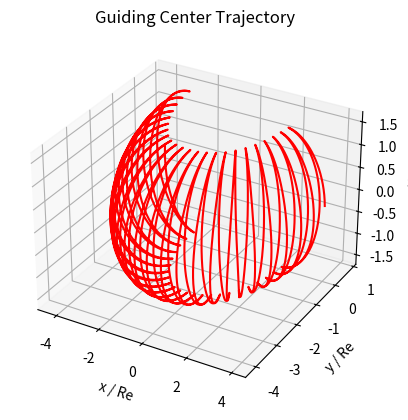

Write Python code to recreate this figure.
import numpy as np
from scipy.integrate import solve_ivp
import matplotlib.pyplot as plt

# Global constants
B0 = 3.07e-5  # Tesla
Re = 6378137  # meter (Earth radius)
e = 1.602176565e-19  # Elementary charge (Coulomb)
m_pr = 1.672621777e-27  # Proton mass (kg)
m_el = 9.10938291e-31  # Electron mass (kg)
c = 299792458  # Speed of light (m/s)

# Choose particle properties (proton)
m = m_pr  # Replace with m_el for electron
q = e  # Replace with -e for negatively charged electron

# Proton trajectory properties
K = 1e7 * e  # Kinetic energy in Joules
v_mod = c / np.sqrt(1 + (m * c**2) / K)  # Speed
pitch_angle = 30.0  # degrees
v_par0 = v_mod * np.cos(np.radians(pitch_angle))  # Parallel velocity

# Magnetic field computation
def getBmod(x, y, z):
    """
    Computes the magnitude of the magnetic field at a point (x, y, z) in a dipole field.
    """
    fac1 = -B0 * Re**3 / (x**2 + y**2 + z**2)**2.5
    Bx = 3 * x * z * fac1
    By = 3 * y * z * fac1
    Bz = (2 * z**2 - x**2 - y**2) * fac1
    return np.sqrt(Bx**2 + By**2 + Bz**2)

# ODE function
def newton_lorentz_gc(t, x_vect):
    """
    Function defining the derivatives for the guiding center approximation.
    """
    x, y, z, vpar = x_vect
    vsq = v_mod**2
    fac1 = -B0 * Re**3 / (x**2 + y**2 + z**2)**2.5
    Bx = 3 * x * z * fac1
    By = 3 * y * z * fac1
    Bz = (2 * z**2 - x**2 - y**2) * fac1
    B_mod = np.sqrt(Bx**2 + By**2 + Bz**2)

    # Magnetic moment (adiabatic invariant)
    mu = m * (vsq - vpar**2) / (2 * B_mod)

    # Gradient of B_mod (numerical)
    d = 1e-3 * Re  # Small perturbation for finite difference
    gradB_x = (getBmod(x + d, y, z) - getBmod(x - d, y, z)) / (2 * d)
    gradB_y = (getBmod(x, y + d, z) - getBmod(x, y - d, z)) / (2 * d)
    gradB_z = (getBmod(x, y, z + d) - getBmod(x, y, z - d)) / (2 * d)

    # Unit vector along B
    b_unit_x = Bx / B_mod
    b_unit_y = By / B_mod
    b_unit_z = Bz / B_mod

    # Cross product b_unit x grad(B)
    bxgB_x = b_unit_y * gradB_z - b_unit_z * gradB_y
    bxgB_y = b_unit_z * gradB_x - b_unit_x * gradB_z
    bxgB_z = b_unit_x * gradB_y - b_unit_y * gradB_x

    # Dot product b_unit · grad(B)
    dotpr = b_unit_x * gradB_x + b_unit_y * gradB_y + b_unit_z * gradB_z

    # Guiding center velocity components
    fac = m / (2 * q * B_mod**2) * (vsq + vpar**2)
    dxdt = fac * bxgB_x + vpar * b_unit_x
    dydt = fac * bxgB_y + vpar * b_unit_y
    dzdt = fac * bxgB_z + vpar * b_unit_z
    dvpar_dt = -mu / m * dotpr

    return [dxdt, dydt, dzdt, dvpar_dt]

# Initial conditions
x0 = 4 * Re
y0 = 0
z0 = 0
initial_conditions = [x0, y0, z0, v_par0]

# Time span
tfin = 80.0  # seconds
time = np.arange(0, tfin, 0.01)

# Solve the ODE
solution = solve_ivp(newton_lorentz_gc, [0, tfin], initial_conditions, t_eval=time, method='RK45')

# Extract solution
x_sol = solution.y.T  # Transpose for easier handling

# Plot trajectory
fig = plt.figure()
ax = fig.add_subplot(111, projection='3d')
ax.plot(x_sol[:, 0] / Re, x_sol[:, 1] / Re, x_sol[:, 2] / Re, 'r')
ax.set_xlabel('x / Re')
ax.set_ylabel('y / Re')
ax.set_zlabel('z / Re')
ax.set_title('Guiding Center Trajectory')
plt.show()